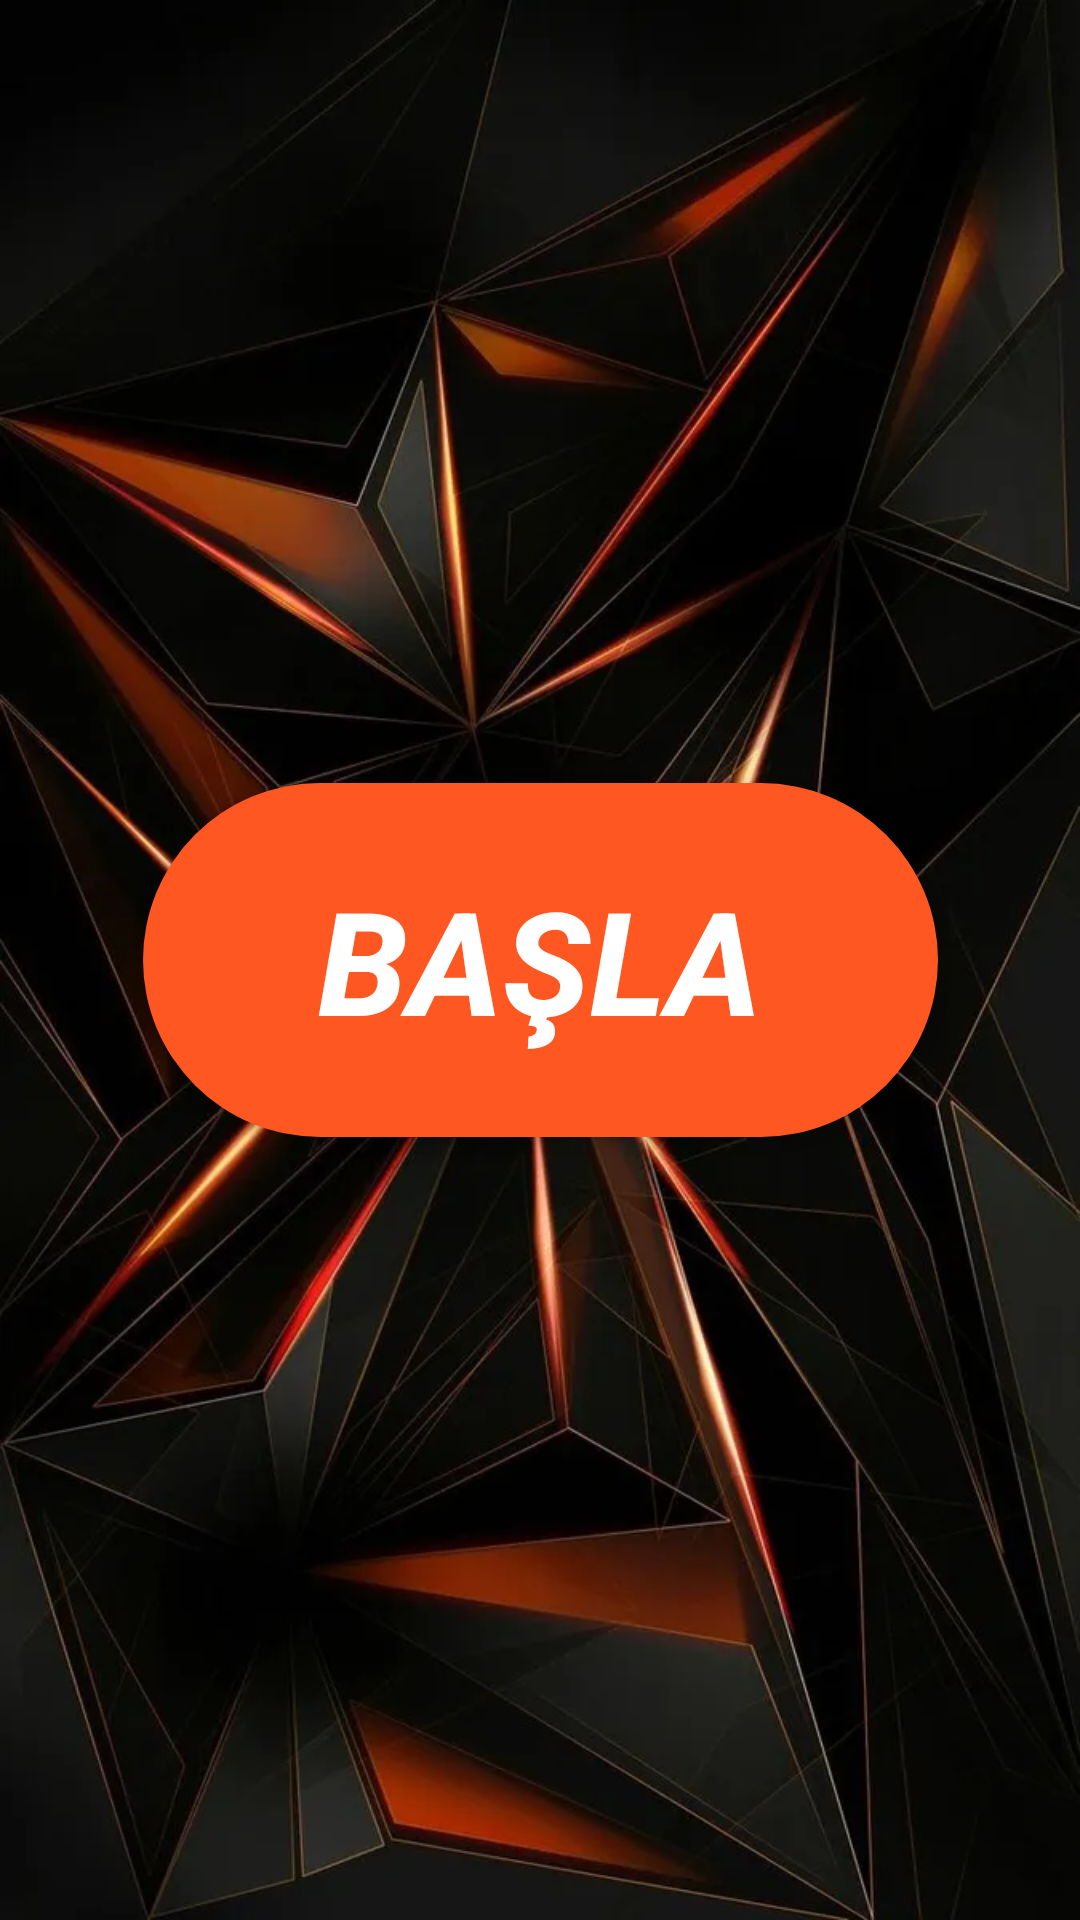

Here is an Android app screen rendered from its layout file. Give the layout XML and the strings, colors and styles it references.
<!-- AndroidManifest.xml: application theme AppTheme -->
<!-- res/layout/basla.xml -->
<?xml version="1.0" encoding="utf-8"?>
<android.support.constraint.ConstraintLayout xmlns:android="http://schemas.android.com/apk/res/android"
    xmlns:app="http://schemas.android.com/apk/res-auto"
    xmlns:tools="http://schemas.android.com/tools"
    android:layout_width="match_parent"
    android:layout_height="match_parent"
    android:background="@drawable/table_background"
    >


    <Button
        android:id="@+id/baslaa"
        android:layout_width="265dp"
        android:layout_height="118dp"
        android:background="@drawable/rounded_button"
        android:backgroundTint="#FF5722"
        android:text="BAŞLA"
        android:textSize="48sp"
        android:textStyle="bold|italic"
        app:layout_constraintBottom_toBottomOf="parent"
        app:layout_constraintEnd_toEndOf="parent"
        app:layout_constraintStart_toStartOf="parent"
        app:layout_constraintTop_toTopOf="parent" />
</android.support.constraint.ConstraintLayout>
<!-- resources referenced by this layout -->
<resources>
  <!-- drawable rounded_button (drawable) -->
  <?xml version="1.0" encoding="utf-8"?>
  <shape xmlns:android="http://schemas.android.com/apk/res/android">
      <corners  android:radius="200dp"/>
      <solid android:color="@color/black"></solid>
  </shape>
  <!-- drawable table_background: jpg bitmap (drawable-xxhdpi, 53912 bytes) -->
  <style name="AppTheme" parent="Theme.AppCompat.NoActionBar">
          <item name="colorPrimary">@color/colorPrimary</item>
          <item name="colorPrimaryDark">#000000</item>
          <item name="colorAccent">@color/colorAccent</item>
      </style>
  <!-- not gathered from this repository: default colours our renderer supplied (Android Studio template values) -->
  <color name="black">#FF000000</color>
  <color name="colorPrimary">#FF6200EE</color>
  <color name="colorAccent">#FF03DAC5</color>
</resources>
